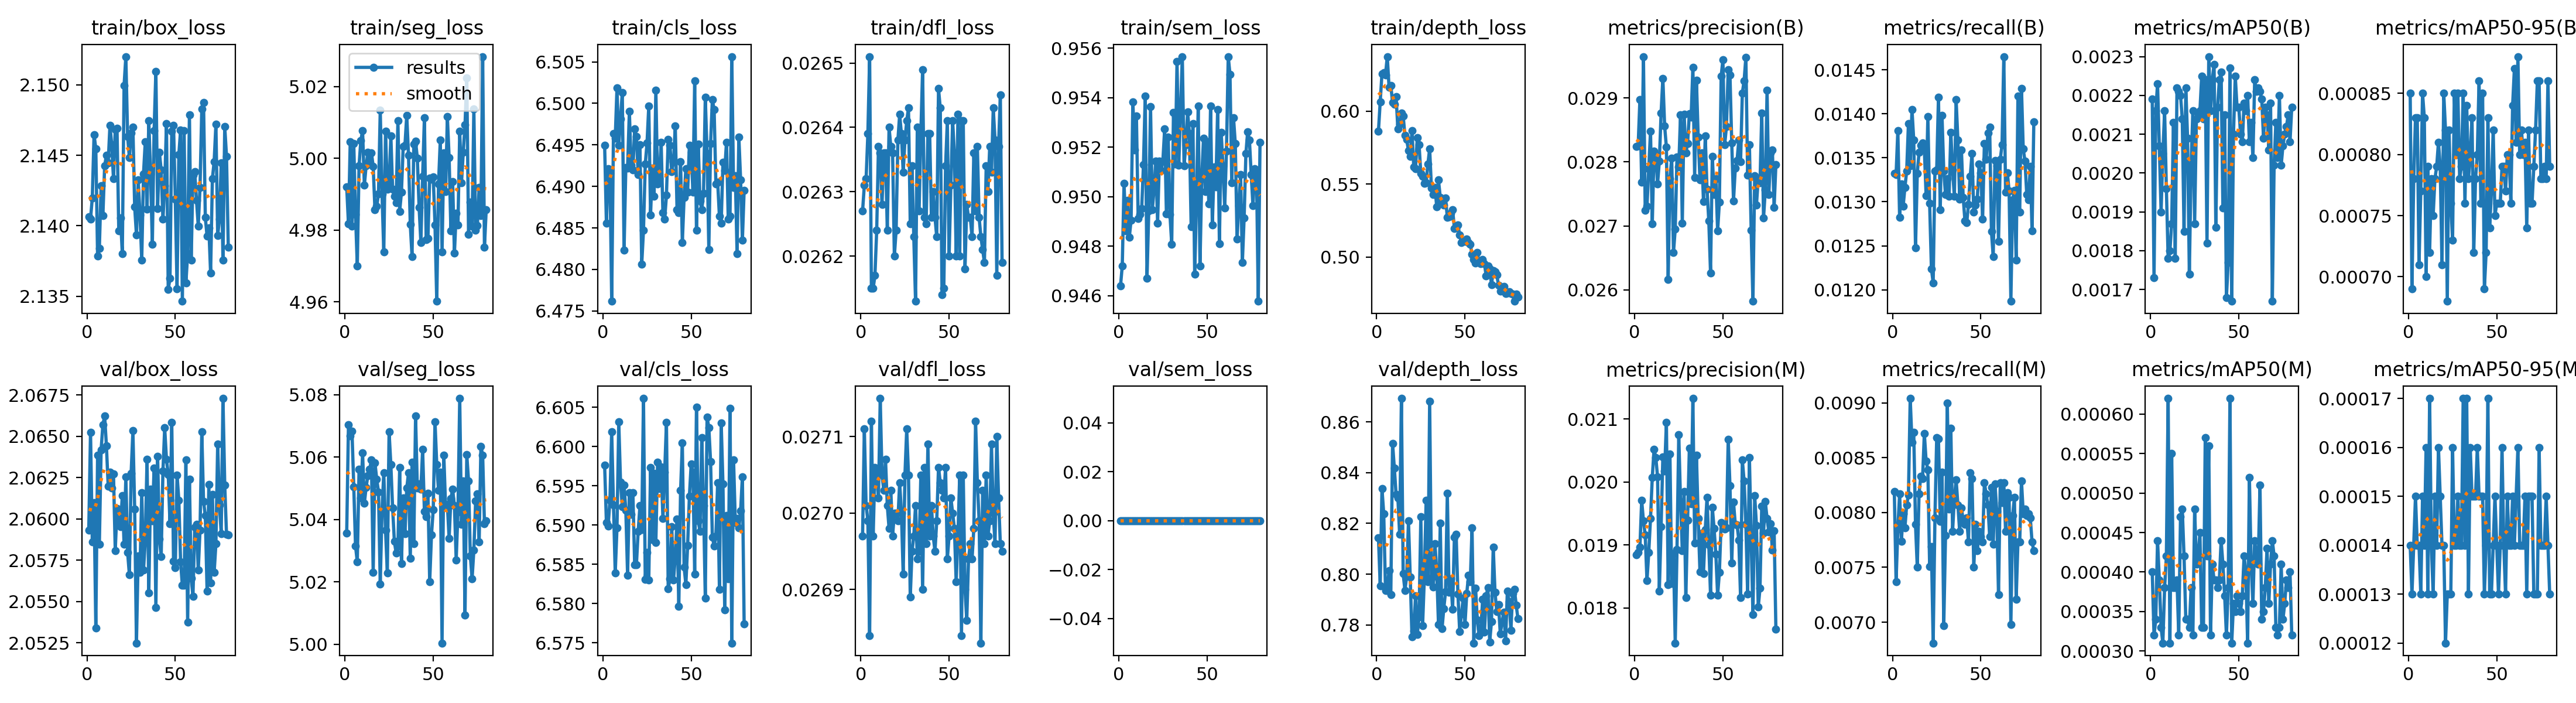

Values plotted in this chart, from the file beside it:
epoch, time, train/box_loss, train/seg_loss, train/cls_loss, train/dfl_loss, train/sem_loss, train/depth_loss, metrics/precision(B), metrics/recall(B), metrics/mAP50(B), metrics/mAP50-95(B), metrics/precision(M), metrics/recall(M), metrics/mAP50(M), metrics/mAP50-95(M), val/box_loss, val/seg_loss, val/cls_loss, val/dfl_loss, val/sem_loss, val/depth_loss, lr/pg0, lr/pg1
1, 41.84, 2.141, 4.992, 6.495, 0.02627, 0.9464, 0.5862, 0.02824, 0.01332, 0.00219, 0.00085, 0.01884, 0.00819, 0.0004, 0.00014, 2.059, 5.036, 6.598, 0.02697, 0, 0.8144, 0.0002364, 0.0002364
2, 77.97, 2.14, 4.982, 6.486, 0.02631, 0.9472, 0.6064, 0.02825, 0.01331, 0.00173, 0.00069, 0.01888, 0.00737, 0.00032, 0.00013, 2.065, 5.07, 6.59, 0.02711, 0, 0.7955, 0.0004685, 0.0004685
3, 113.8, 2.142, 5.005, 6.492, 0.02632, 0.9505, 0.6257, 0.02898, 0.01381, 0.00216, 0.00078, 0.01896, 0.00785, 0.00034, 0.00014, 2.059, 5.067, 6.59, 0.02701, 0, 0.8337, 0.0006947, 0.0006947
4, 149.9, 2.146, 4.981, 6.492, 0.02639, 0.9486, 0.6264, 0.02768, 0.01282, 0.00223, 0.00083, 0.01971, 0.00817, 0.00044, 0.00015, 2.061, 5.068, 6.593, 0.02699, 0, 0.8238, 0.0006875, 0.0006875
5, 185.8, 2.145, 5.004, 6.476, 0.02651, 0.9498, 0.6249, 0.02965, 0.0132, 0.00207, 0.00083, 0.01938, 0.00774, 0.00039, 0.00014, 2.053, 5.051, 6.602, 0.02684, 0, 0.7934, 0.0006787, 0.0006787
6, 221.2, 2.138, 4.984, 6.496, 0.02615, 0.9484, 0.6374, 0.02724, 0.01295, 0.0019, 0.00071, 0.01916, 0.00799, 0.00033, 0.00014, 2.064, 5.031, 6.593, 0.02712, 0, 0.7936, 0.0006698, 0.0006698
7, 256.2, 2.138, 4.97, 6.496, 0.02615, 0.9491, 0.6165, 0.02731, 0.01316, 0.00205, 0.00077, 0.01843, 0.00786, 0.00031, 0.00013, 2.058, 5.026, 6.584, 0.02697, 0, 0.8014, 0.000661, 0.000661
8, 291.5, 2.143, 4.998, 6.502, 0.02617, 0.9538, 0.6176, 0.02789, 0.01335, 0.00216, 0.00085, 0.01888, 0.00807, 0.00038, 0.00015, 2.064, 5.056, 6.59, 0.02706, 0, 0.7918, 0.0006521, 0.0006521
9, 326.9, 2.141, 5.005, 6.495, 0.02624, 0.9519, 0.6061, 0.02848, 0.01389, 0.00196, 0.00083, 0.01942, 0.00816, 0.00042, 0.00014, 2.066, 5.047, 6.603, 0.02705, 0, 0.8516, 0.0006433, 0.0006433
10, 362.3, 2.144, 5.008, 6.498, 0.02637, 0.9533, 0.6048, 0.02703, 0.01341, 0.00178, 0.0007, 0.02007, 0.00904, 0.00062, 0.00016, 2.066, 5.061, 6.595, 0.02702, 0, 0.8418, 0.0006345, 0.0006345
11, 398.9, 2.145, 4.992, 6.501, 0.02636, 0.9491, 0.6099, 0.02817, 0.01405, 0.0018, 0.00079, 0.02052, 0.00864, 0.00031, 0.00013, 2.064, 5.045, 6.592, 0.02715, 0, 0.8315, 0.0006256, 0.0006256
12, 435.1, 2.144, 4.998, 6.482, 0.02628, 0.9493, 0.5877, 0.0281, 0.0137, 0.00187, 0.00072, 0.02039, 0.00873, 0.00055, 0.00017, 2.062, 5.05, 6.595, 0.02705, 0, 0.8302, 0.0006168, 0.0006168
13, 471.1, 2.147, 5.002, 6.492, 0.02636, 0.9495, 0.5912, 0.02766, 0.01248, 0.00213, 0.00078, 0.02008, 0.00789, 0.00038, 0.00014, 2.063, 5.054, 6.592, 0.02703, 0, 0.8158, 0.000608, 0.000608
14, 507.2, 2.146, 4.999, 6.492, 0.02636, 0.9513, 0.5987, 0.02801, 0.01332, 0.00178, 0.00075, 0.01827, 0.0075, 0.00038, 0.00013, 2.062, 5.056, 6.584, 0.02707, 0, 0.8693, 0.0005991, 0.0005991
15, 543.7, 2.143, 5.002, 6.499, 0.02624, 0.9541, 0.5967, 0.02877, 0.01356, 0.00222, 0.00078, 0.01929, 0.00817, 0.00039, 0.00015, 2.063, 5.059, 6.594, 0.02701, 0, 0.8001, 0.0005903, 0.0005903
16, 579.9, 2.147, 4.998, 6.493, 0.0264, 0.9467, 0.5833, 0.02931, 0.01364, 0.00221, 0.00079, 0.0204, 0.00833, 0.00032, 0.00014, 2.058, 5.023, 6.591, 0.02698, 0, 0.7936, 0.0005815, 0.0005815
17, 615.9, 2.147, 4.986, 6.492, 0.02637, 0.9494, 0.5806, 0.02856, 0.01367, 0.0022, 0.00081, 0.02018, 0.00831, 0.00047, 0.00016, 2.061, 5.058, 6.594, 0.02703, 0, 0.7991, 0.0005726, 0.0005726
18, 651.7, 2.14, 4.987, 6.497, 0.02636, 0.9536, 0.5729, 0.02823, 0.0136, 0.00214, 0.00079, 0.02095, 0.00872, 0.00048, 0.00015, 2.06, 5.053, 6.585, 0.02697, 0, 0.821, 0.0005638, 0.0005638
19, 688.2, 2.141, 4.99, 6.496, 0.0262, 0.9495, 0.5691, 0.02616, 0.01307, 0.00185, 0.00071, 0.01837, 0.00847, 0.00042, 0.00014, 2.06, 5.049, 6.585, 0.027, 0, 0.7988, 0.000555, 0.000555
20, 724.4, 2.138, 5.013, 6.491, 0.02624, 0.9503, 0.5864, 0.02774, 0.01397, 0.00222, 0.00085, 0.02045, 0.00839, 0.00034, 0.00014, 2.061, 5.019, 6.589, 0.027, 0, 0.7752, 0.0005461, 0.0005461
21, 760.8, 2.15, 4.99, 6.495, 0.02638, 0.9515, 0.5617, 0.02806, 0.01298, 0.00209, 0.00082, 0.01839, 0.00751, 0.00034, 0.00012, 2.058, 5.043, 6.592, 0.02699, 0, 0.7777, 0.0005373, 0.0005373
22, 797, 2.152, 4.974, 6.481, 0.02642, 0.9489, 0.5606, 0.02658, 0.01224, 0.00174, 0.00068, 0.01886, 0.00769, 0.00033, 0.00013, 2.063, 5.055, 6.589, 0.02704, 0, 0.7915, 0.0005284, 0.0005284
23, 831.8, 2.146, 5.008, 6.485, 0.02639, 0.9515, 0.5819, 0.02695, 0.01208, 0.00202, 0.00082, 0.01744, 0.00681, 0.00038, 0.00013, 2.058, 5.037, 6.606, 0.027, 0, 0.7762, 0.0005196, 0.0005196
24, 867.5, 2.145, 4.991, 6.493, 0.02633, 0.9511, 0.577, 0.02808, 0.01335, 0.00216, 0.00076, 0.01893, 0.00795, 0.00032, 0.00013, 2.057, 5.023, 6.583, 0.02692, 0, 0.7831, 0.0005108, 0.0005108
25, 902.9, 2.147, 4.992, 6.495, 0.02638, 0.9515, 0.5573, 0.02792, 0.01336, 0.00187, 0.00073, 0.02075, 0.00868, 0.00048, 0.00016, 2.063, 5.068, 6.587, 0.02705, 0, 0.8226, 0.0005019, 0.0005019
26, 938.3, 2.147, 5.006, 6.5, 0.02641, 0.9527, 0.5552, 0.02874, 0.01419, 0.00214, 0.00085, 0.01969, 0.00867, 0.00041, 0.00014, 2.065, 5.058, 6.583, 0.02711, 0, 0.7797, 0.0004931, 0.0004931
27, 974, 2.141, 4.991, 6.487, 0.02643, 0.9493, 0.5505, 0.02704, 0.01291, 0.00215, 0.0008, 0.01891, 0.00792, 0.00042, 0.00014, 2.061, 5.044, 6.597, 0.02705, 0, 0.7988, 0.0004843, 0.0004843
28, 1009, 2.139, 4.989, 6.492, 0.02625, 0.9524, 0.551, 0.02875, 0.01398, 0.00216, 0.00085, 0.01985, 0.00837, 0.00045, 0.00015, 2.052, 5.033, 6.588, 0.02689, 0, 0.829, 0.0004754, 0.0004754
29, 1046, 2.143, 4.988, 6.489, 0.02634, 0.9493, 0.5637, 0.02814, 0.01335, 0.00225, 0.00078, 0.01816, 0.00697, 0.00033, 0.00014, 2.058, 5.029, 6.597, 0.02695, 0, 0.797, 0.0004666, 0.0004666
30, 1080, 2.141, 5.01, 6.502, 0.02623, 0.9481, 0.5742, 0.02829, 0.01308, 0.00214, 0.00079, 0.01939, 0.00779, 0.00033, 0.00014, 2.057, 5.031, 6.588, 0.02697, 0, 0.8681, 0.0004578, 0.0004578
31, 1116, 2.138, 4.985, 6.49, 0.02613, 0.9534, 0.5472, 0.02876, 0.01326, 0.00224, 0.00085, 0.02054, 0.009, 0.00057, 0.00017, 2.062, 5.057, 6.598, 0.02701, 0, 0.7984, 0.0004489, 0.0004489
32, 1153, 2.144, 4.991, 6.491, 0.0264, 0.9513, 0.5428, 0.0287, 0.01306, 0.00182, 0.00076, 0.01965, 0.00803, 0.00042, 0.00014, 2.057, 5.026, 6.595, 0.02694, 0, 0.7948, 0.0004401, 0.0004401
33, 1189, 2.146, 5.003, 6.495, 0.02627, 0.9555, 0.5477, 0.02948, 0.01379, 0.0023, 0.00084, 0.02133, 0.00877, 0.00056, 0.00017, 2.059, 5.047, 6.597, 0.02695, 0, 0.8121, 0.0004313, 0.0004313
34, 1226, 2.141, 5.004, 6.487, 0.02639, 0.9513, 0.5346, 0.02776, 0.01336, 0.00216, 0.00078, 0.01903, 0.00783, 0.00032, 0.00013, 2.064, 5.035, 6.591, 0.02705, 0, 0.8012, 0.0004224, 0.0004224
35, 1262, 2.147, 5.012, 6.486, 0.02649, 0.9535, 0.5527, 0.02928, 0.01306, 0.00224, 0.0008, 0.02043, 0.00813, 0.00041, 0.00016, 2.056, 5.05, 6.597, 0.0269, 0, 0.7802, 0.0004136, 0.0004136
36, 1298, 2.144, 5.001, 6.489, 0.02626, 0.9556, 0.541, 0.02839, 0.01416, 0.00228, 0.00083, 0.01942, 0.0083, 0.00039, 0.00015, 2.062, 5.055, 6.603, 0.02706, 0, 0.82, 0.0004047, 0.0004047
37, 1334, 2.139, 4.982, 6.496, 0.02625, 0.9513, 0.5375, 0.02772, 0.0137, 0.00186, 0.00072, 0.01857, 0.00807, 0.00039, 0.00015, 2.06, 5.027, 6.582, 0.02696, 0, 0.7784, 0.0003959, 0.0003959
38, 1370, 2.147, 4.973, 6.495, 0.02639, 0.9521, 0.5356, 0.02814, 0.01303, 0.00217, 0.00078, 0.01919, 0.00783, 0.00038, 0.00015, 2.063, 5.058, 6.583, 0.02709, 0, 0.7864, 0.0003871, 0.0003871
39, 1406, 2.151, 5.004, 6.492, 0.02639, 0.9534, 0.5404, 0.02738, 0.01359, 0.00224, 0.0008, 0.01855, 0.00804, 0.00039, 0.00016, 2.055, 5.032, 6.59, 0.02697, 0, 0.7932, 0.0003782, 0.0003782
40, 1443, 2.141, 5.005, 6.493, 0.02626, 0.9526, 0.5272, 0.02841, 0.01305, 0.00226, 0.00086, 0.01924, 0.00793, 0.00044, 0.00015, 2.064, 5.073, 6.583, 0.02701, 0, 0.8318, 0.0003694, 0.0003694
41, 1479, 2.145, 5, 6.497, 0.0263, 0.9488, 0.5276, 0.02757, 0.01278, 0.00191, 0.00076, 0.01976, 0.00789, 0.00041, 0.00015, 2.059, 5.05, 6.586, 0.02697, 0, 0.7928, 0.0003606, 0.0003606
42, 1515, 2.144, 4.986, 6.487, 0.02626, 0.9529, 0.53, 0.02708, 0.01276, 0.00215, 0.00085, 0.019, 0.00795, 0.00037, 0.00015, 2.058, 5.051, 6.591, 0.02695, 0, 0.7981, 0.0003517, 0.0003517
43, 1552, 2.14, 4.977, 6.487, 0.02623, 0.9469, 0.5324, 0.02626, 0.01297, 0.00168, 0.00069, 0.0182, 0.00773, 0.00032, 0.00013, 2.063, 5.05, 6.58, 0.02699, 0, 0.7861, 0.0003429, 0.0003429
44, 1589, 2.143, 4.995, 6.493, 0.02646, 0.9497, 0.5197, 0.02809, 0.01329, 0.00177, 0.00072, 0.0196, 0.00836, 0.00038, 0.00014, 2.066, 5.062, 6.594, 0.02706, 0, 0.8145, 0.0003341, 0.0003341
45, 1625, 2.147, 5.011, 6.483, 0.02643, 0.9537, 0.5198, 0.02749, 0.01355, 0.00227, 0.00083, 0.01926, 0.00831, 0.00062, 0.00017, 2.064, 5.043, 6.6, 0.02704, 0, 0.8157, 0.0003252, 0.0003252
46, 1661, 2.135, 4.977, 6.489, 0.02614, 0.9472, 0.5221, 0.02774, 0.01288, 0.00167, 0.00074, 0.01885, 0.0075, 0.00031, 0.00013, 2.063, 5.041, 6.585, 0.02703, 0, 0.7922, 0.0003164, 0.0003164
47, 1697, 2.136, 4.978, 6.492, 0.02615, 0.9507, 0.515, 0.02692, 0.01296, 0.0021, 0.00077, 0.0182, 0.00789, 0.00036, 0.00013, 2.06, 5.048, 6.582, 0.02702, 0, 0.7775, 0.0003076, 0.0003076
48, 1733, 2.147, 4.995, 6.489, 0.02634, 0.9524, 0.5101, 0.02737, 0.01303, 0.00225, 0.00082, 0.01856, 0.00765, 0.00035, 0.00014, 2.066, 5.02, 6.587, 0.02706, 0, 0.7842, 0.0002987, 0.0002987
49, 1769, 2.147, 4.994, 6.495, 0.02641, 0.9502, 0.511, 0.02934, 0.01343, 0.00217, 0.00075, 0.01936, 0.00783, 0.00037, 0.00015, 2.057, 5.035, 6.594, 0.02694, 0, 0.7906, 0.0002899, 0.0002899
50, 1805, 2.142, 4.995, 6.494, 0.0262, 0.9522, 0.5107, 0.0296, 0.01333, 0.00217, 0.00076, 0.01933, 0.00778, 0.00036, 0.00014, 2.057, 5.043, 6.598, 0.02697, 0, 0.7801, 0.000281, 0.000281
51, 1841, 2.136, 4.981, 6.489, 0.02631, 0.9497, 0.5123, 0.02827, 0.0128, 0.0021, 0.00076, 0.01925, 0.00773, 0.00035, 0.00013, 2.063, 5.071, 6.597, 0.02702, 0, 0.7923, 0.0002722, 0.0002722
52, 1877, 2.145, 4.96, 6.503, 0.02641, 0.9537, 0.5098, 0.02855, 0.01366, 0.00208, 0.00076, 0.01927, 0.00827, 0.00037, 0.00014, 2.061, 5.058, 6.584, 0.027, 0, 0.7994, 0.0002634, 0.0002634
53, 1914, 2.147, 4.993, 6.485, 0.02636, 0.9488, 0.5089, 0.02944, 0.01348, 0.00218, 0.00079, 0.02068, 0.00817, 0.00042, 0.00016, 2.057, 5.049, 6.605, 0.02698, 0, 0.7969, 0.0002545, 0.0002545
54, 1950, 2.135, 5.005, 6.495, 0.0262, 0.9512, 0.5019, 0.02936, 0.01378, 0.00216, 0.00079, 0.01994, 0.00807, 0.0004, 0.00014, 2.056, 5.055, 6.591, 0.02691, 0, 0.8182, 0.0002457, 0.0002457
55, 1986, 2.147, 4.974, 6.488, 0.02642, 0.9504, 0.4981, 0.0283, 0.01385, 0.0022, 0.00077, 0.01871, 0.00778, 0.00031, 0.00013, 2.056, 5, 6.589, 0.02697, 0, 0.7728, 0.0002369, 0.0002369
56, 2021, 2.136, 5.002, 6.487, 0.0262, 0.9535, 0.4957, 0.02739, 0.01266, 0.00208, 0.0008, 0.01968, 0.00823, 0.00052, 0.00015, 2.064, 5.061, 6.601, 0.02705, 0, 0.7944, 0.000228, 0.000228
57, 2057, 2.138, 4.991, 6.489, 0.02641, 0.9481, 0.5033, 0.0279, 0.01238, 0.00213, 0.0008, 0.01933, 0.00771, 0.00041, 0.00014, 2.054, 5.044, 6.592, 0.02684, 0, 0.7819, 0.0002192, 0.0002192
58, 2093, 2.148, 5.012, 6.501, 0.02641, 0.9526, 0.4962, 0.02802, 0.01347, 0.00204, 0.00076, 0.01932, 0.00826, 0.00036, 0.00014, 2.062, 5.045, 6.581, 0.02705, 0, 0.7757, 0.0002104, 0.0002104
59, 2129, 2.138, 5, 6.494, 0.02618, 0.9513, 0.4956, 0.02834, 0.01341, 0.00224, 0.00084, 0.01908, 0.00801, 0.00044, 0.00015, 2.056, 5.034, 6.604, 0.0269, 0, 0.7784, 0.0002015, 0.0002015
60, 2165, 2.144, 4.98, 6.482, 0.02628, 0.9495, 0.4981, 0.028, 0.01255, 0.00221, 0.00087, 0.01816, 0.00725, 0.00042, 0.00014, 2.055, 5.047, 6.602, 0.02686, 0, 0.79, 0.0001927, 0.0001927
... 20 more rows
